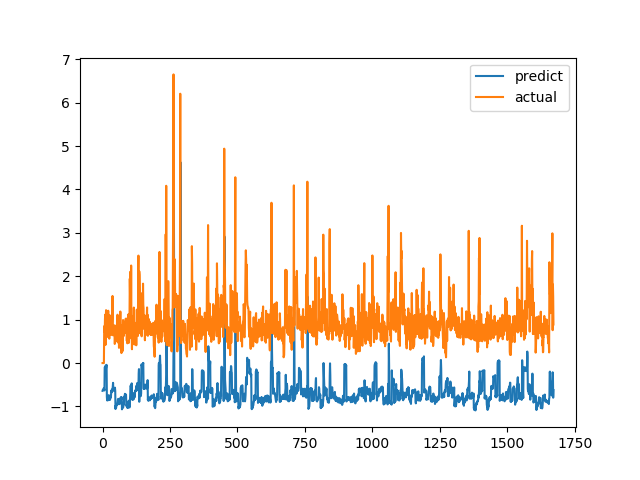

The data file committed next to this chart (first rows):
predict, actual
-0.6401, 0.0
-0.6161, 0.0
-0.6114, 0.0
-0.5997, 0.0
-0.583, 0.0
-0.5746, 0.0
-0.6049, 0.6915
-0.6315, 0.8558
-0.1007, 0.7094
-0.0895, 1.015
-0.09187, 1.116
-0.0579, 0.4183
-0.06633, 1.002
-0.1183, 1.219
-0.05733, 1.143
-0.04063, 0.6528
-0.776, 0.6747
-0.8608, 0.601
-0.8425, 0.6695
-0.8565, 0.6538
-0.8274, 0.7814
-0.8413, 1.206
-0.8545, 0.8469
-0.739, 0.8286
-0.8326, 0.6482
-0.8038, 0.5624
-0.8244, 0.7183
-0.8501, 1.1
-0.8389, 0.9542
-0.7522, 0.729
-0.7589, 0.6694
-0.7944, 0.8631
-0.6733, 0.6465
-0.6267, 0.8223
-0.6744, 0.9236
-0.6257, 0.8301
-0.6016, 1.067
-0.615, 1.546
-0.5197, 0.6827
-0.4554, 0.6386
-0.639, 0.6464
-0.6379, 0.6881
-0.6359, 0.7274
-0.6248, 0.65
-0.6079, 0.8694
-0.6267, 0.4409
-0.5669, 0.4519
-0.6426, 0.7575
-1.059, 0.4952
-0.9759, 0.6851
-1.036, 0.7244
-0.9913, 0.8654
-0.9759, 0.74
-0.9411, 0.8071
-0.9682, 0.8204
-0.955, 1.114
-0.9025, 1.109
-0.8411, 0.4751
-0.8238, 1.039
-0.9434, 0.9458
... 1,612 more rows
